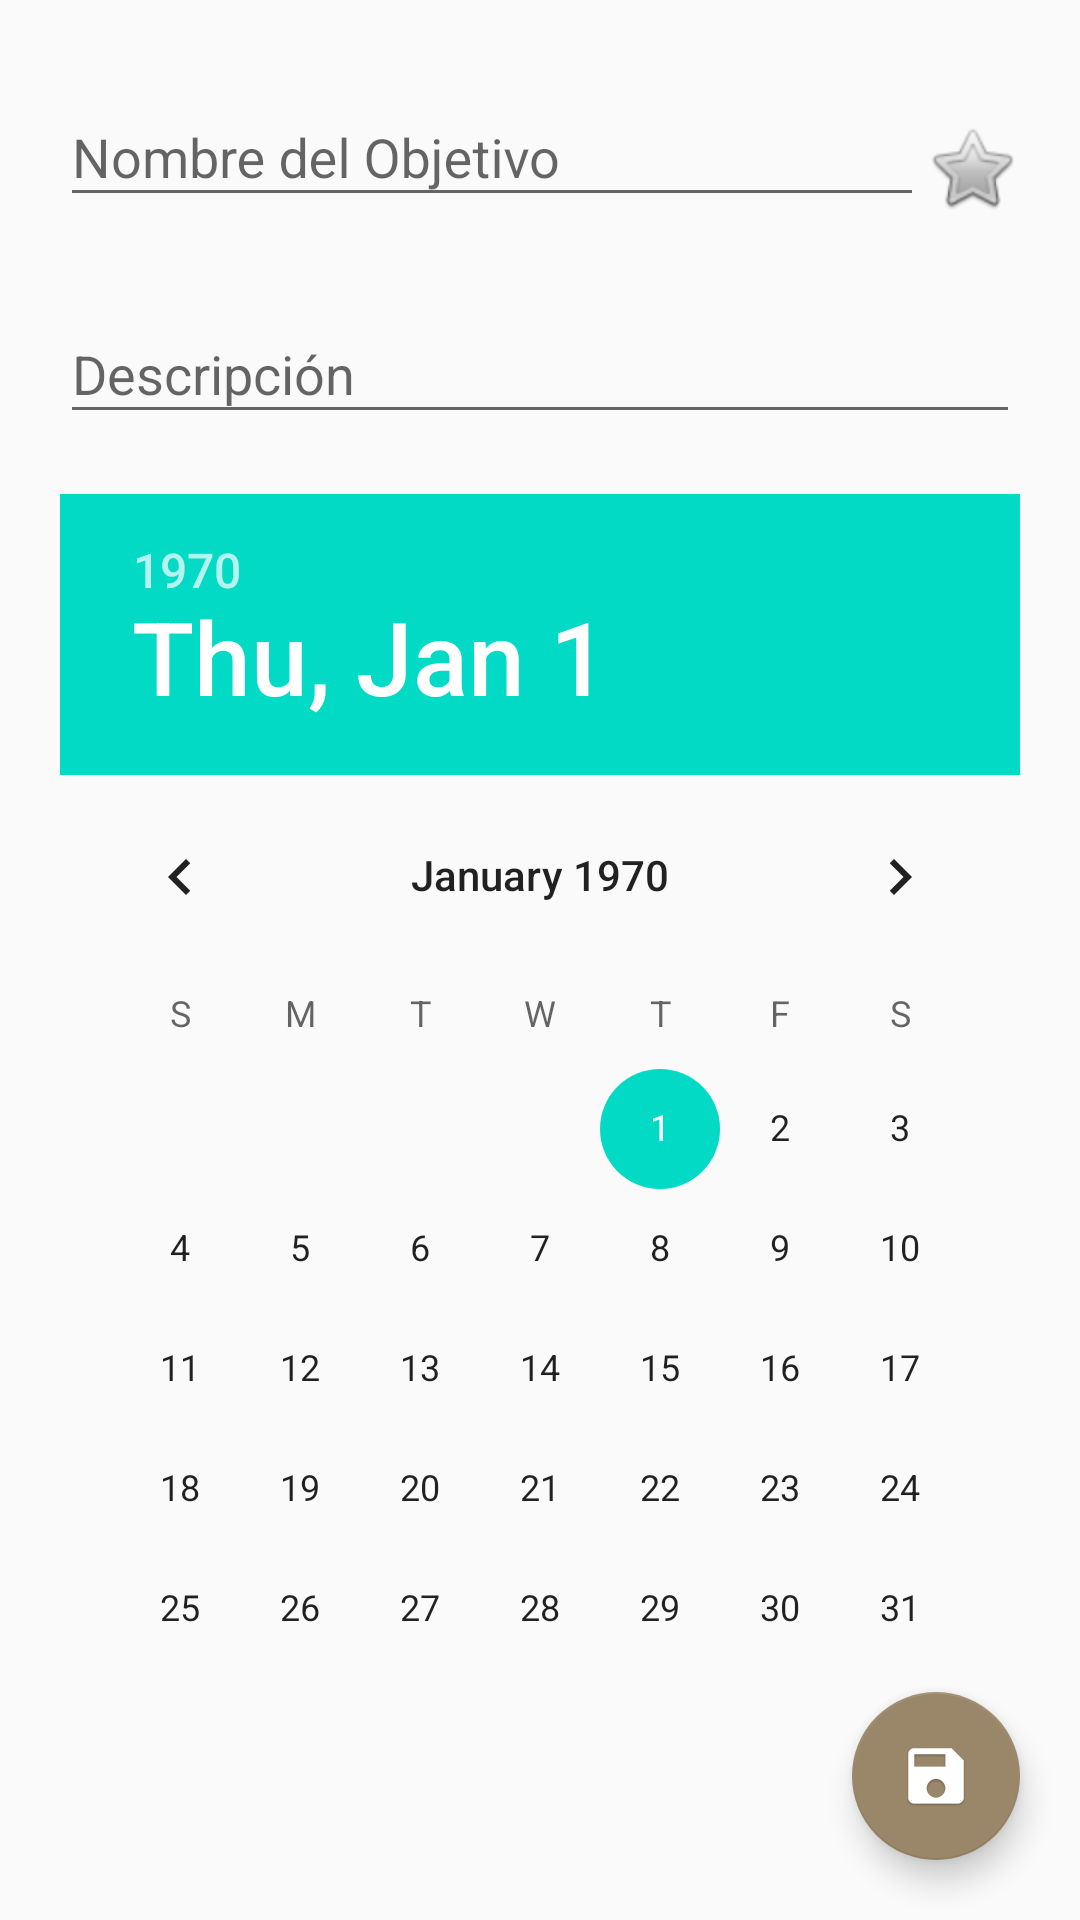

Write the Android layout XML for this screen, with the resource values it uses.
<!-- AndroidManifest.xml: application theme AppTheme -->
<!-- res/layout/fragment_edit_target.xml -->
<?xml version="1.0" encoding="utf-8"?>
<androidx.coordinatorlayout.widget.CoordinatorLayout xmlns:android="http://schemas.android.com/apk/res/android"
    xmlns:tools="http://schemas.android.com/tools"
    android:layout_width="match_parent"
    android:layout_height="match_parent"
    xmlns:app="http://schemas.android.com/apk/res-auto"
    tools:context=".ui.boxData.target.EditTargetFragment">

    <LinearLayout
        android:layout_width="match_parent"
        android:layout_height="match_parent"
        android:padding="@dimen/login_marginBottom"
        android:orientation="vertical">
        <LinearLayout
        android:layout_width="match_parent"
        android:layout_height="wrap_content"
        android:orientation="horizontal">
        <com.google.android.material.textfield.TextInputLayout
            android:id="@+id/tilNameTarget"
            android:layout_weight="1"
            android:layout_width="match_parent"
            android:layout_height="wrap_content"
            android:layout_marginBottom="@dimen/login_marginBottom">

            <com.google.android.material.textfield.TextInputEditText
                android:id="@+id/tieNameTarget"
                android:layout_width="match_parent"
                android:layout_height="wrap_content"
                android:hint="@string/nameTarget"/>
        </com.google.android.material.textfield.TextInputLayout>

        <CheckBox
            android:button="@android:drawable/btn_star"
            android:layout_width="wrap_content"
            android:layout_height="wrap_content"
            android:id="@+id/cbx_favoriteTarget"

            android:background="@android:color/transparent"
            android:layout_gravity="center"/>

        </LinearLayout>
        <com.google.android.material.textfield.TextInputLayout
            android:id="@+id/tildescriptionTarget"
            android:layout_width="match_parent"
            android:layout_height="wrap_content"
            android:layout_marginBottom="@dimen/login_marginBottom">

            <com.google.android.material.textfield.TextInputEditText
                android:id="@+id/tiedescriptionTarget"
                android:layout_width="match_parent"
                android:layout_height="wrap_content"
                android:hint="@string/descripotion"/>
        </com.google.android.material.textfield.TextInputLayout>

        <DatePicker
            android:id="@+id/dpExpDate"
            android:layout_width="match_parent"
            android:layout_height="wrap_content"/>

    </LinearLayout>

    <com.google.android.material.floatingactionbutton.FloatingActionButton
        android:id="@+id/btnEditTarget"
        android:layout_width="wrap_content"
        android:layout_height="wrap_content"
        android:layout_gravity="bottom|end"
        android:layout_marginTop="@dimen/login_marginBottom"
        android:layout_marginRight="@dimen/login_marginBottom"
        android:layout_marginBottom="@dimen/login_marginBottom"
        app:fabSize="auto"
        app:backgroundTint="@color/colorPrimary"
        android:contentDescription="@string/addTypeData"
        app:srcCompat="@mipmap/ic_save"/>

</androidx.coordinatorlayout.widget.CoordinatorLayout>
<!-- resources referenced by this layout -->
<resources>
  <color name="colorPrimary">#9A8668</color>
  <dimen name="login_marginBottom">20dp</dimen>
  <!-- mipmap ic_save: png bitmap (mipmap-hdpi, 2002 bytes) -->
  <string name="addTypeData">Añadir Producto</string>
  <string name="descripotion">Descripción</string>
  <string name="nameTarget">Nombre del Objetivo</string>
  <style name="AppTheme" parent="Theme.AppCompat.Light.NoActionBar">
          
          <item name="colorPrimary">@color/colorPrimary</item>
          <item name="colorPrimaryDark">@color/black_overlay</item>
          <item name="colorAccent">@color/colorAccent</item>
      </style>
  <color name="black_overlay">#66000000</color>
  <color name="colorAccent">#03DAC5</color>
</resources>
